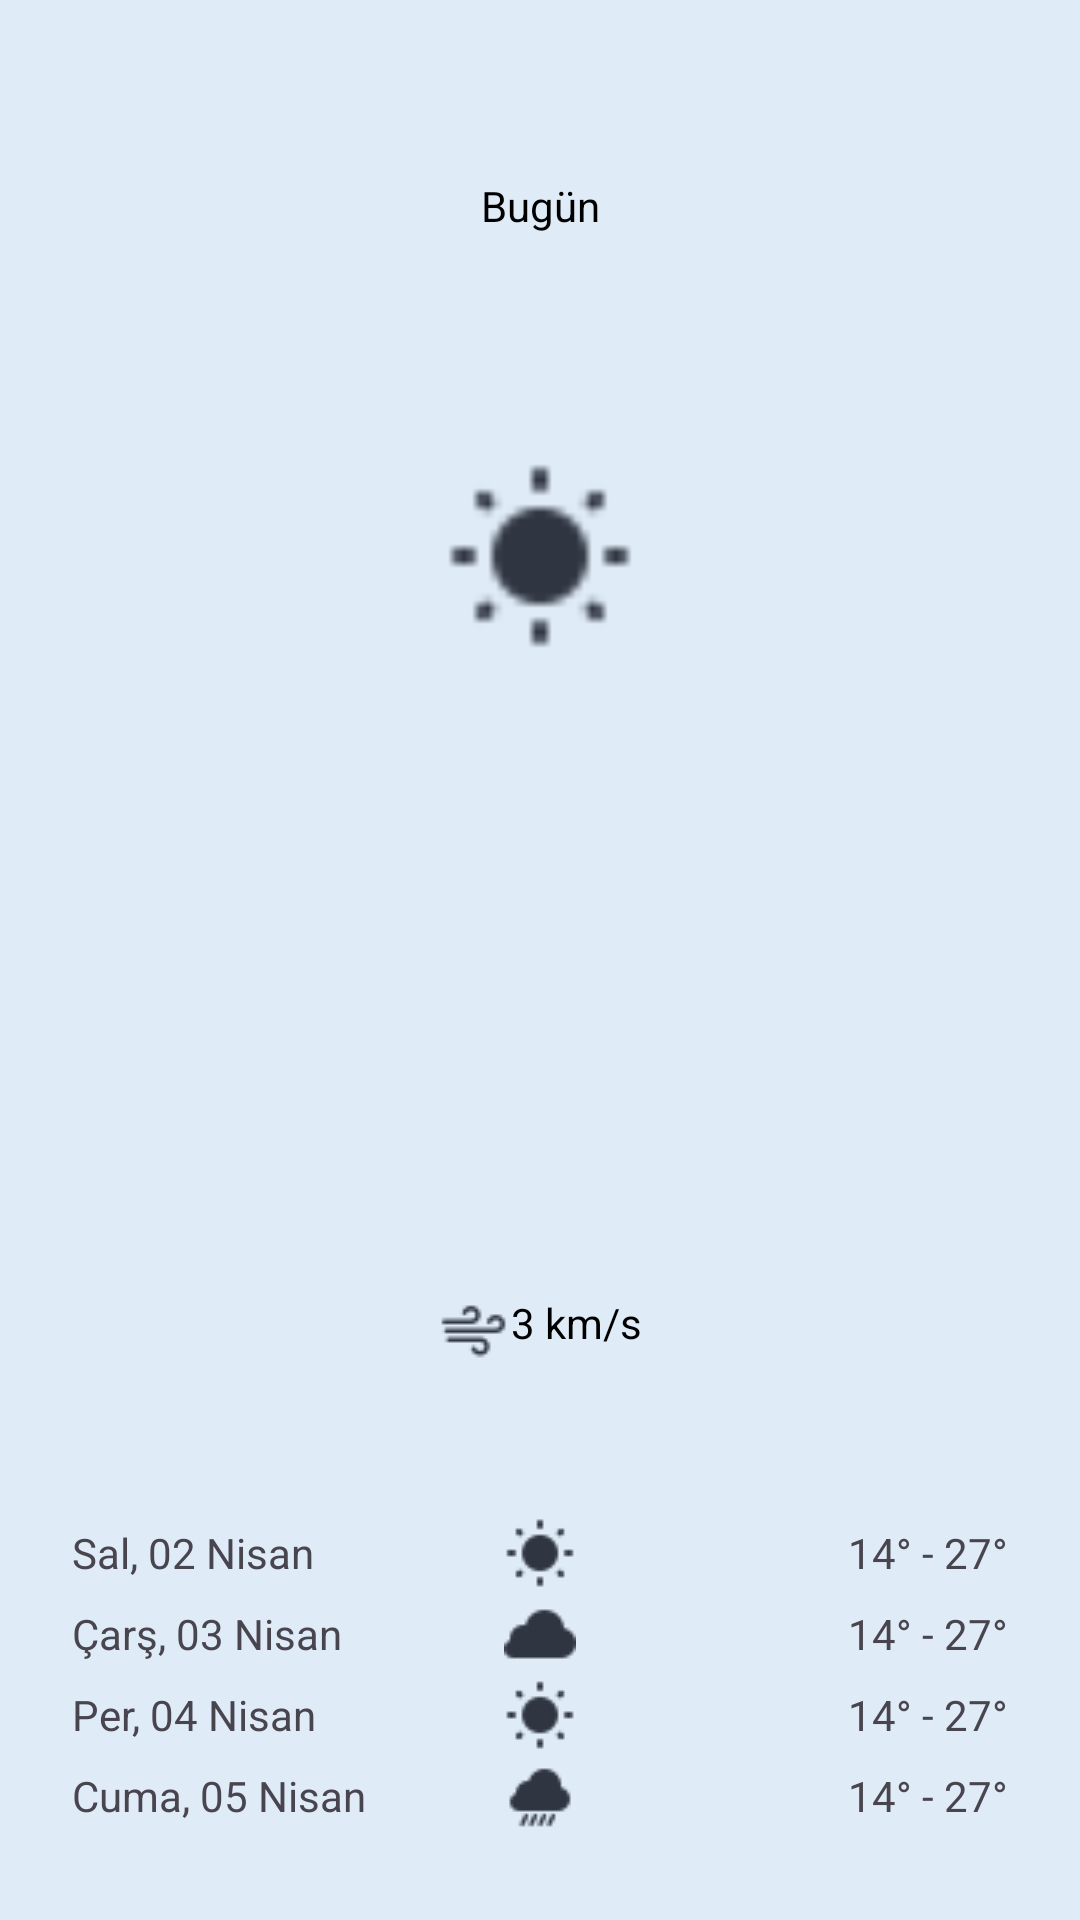

This screen was rendered from an Android layout file. Write that file and the resources it references.
<!-- AndroidManifest.xml: application theme Theme.TaskIntern -->
<!-- res/layout/activity_detail_activitys.xml -->
<?xml version="1.0" encoding="utf-8"?>
<androidx.constraintlayout.widget.ConstraintLayout xmlns:android="http://schemas.android.com/apk/res/android"
    xmlns:app="http://schemas.android.com/apk/res-auto"
    xmlns:tools="http://schemas.android.com/tools"
    android:layout_width="match_parent"
    android:layout_height="match_parent"
    android:background="@color/background"
    tools:context=".view.DetailActivitys">

    <TextView
        android:id="@+id/text_view_city_name"
        android:layout_width="wrap_content"
        android:layout_height="wrap_content"
        android:layout_marginTop="@dimen/dp_32"
        android:textColor="@color/black"
        android:textSize="@dimen/sp_20"
        app:layout_constraintEnd_toEndOf="parent"
        app:layout_constraintStart_toStartOf="parent"
        app:layout_constraintTop_toTopOf="parent"
        tools:text="@string/city_name" />

    <TextView
        android:id="@+id/text_view_today"
        android:layout_width="wrap_content"
        android:layout_height="wrap_content"
        android:text="@string/today"
        android:textColor="@color/black"
        android:textSize="@dimen/sp_14"
        app:layout_constraintEnd_toEndOf="@+id/text_view_city_name"
        app:layout_constraintStart_toStartOf="@+id/text_view_city_name"
        app:layout_constraintTop_toBottomOf="@+id/text_view_city_name" />

    <ImageView
        android:id="@+id/image_view_weather_today"
        android:layout_width="@dimen/dp_64"
        android:layout_height="@dimen/dp_64"
        android:layout_marginBottom="@dimen/dp_32"
        android:src="@drawable/ic_sunny"
        app:layout_constraintBottom_toTopOf="@+id/text_view_weather"
        app:layout_constraintEnd_toEndOf="parent"
        app:layout_constraintStart_toStartOf="parent" />

    <TextView
        android:id="@+id/text_view_weather"
        android:layout_width="wrap_content"
        android:layout_height="wrap_content"
        android:textColor="@color/black"
        android:textSize="@dimen/sp_64"
        android:textStyle="bold"
        app:layout_constraintBottom_toTopOf="@+id/image_view_sunny"
        app:layout_constraintEnd_toEndOf="parent"
        app:layout_constraintStart_toStartOf="parent"
        app:layout_constraintTop_toBottomOf="@+id/text_view_today"
        tools:text="@string/temperature" />

    <TextView
        android:layout_width="wrap_content"
        android:layout_height="wrap_content"
        android:textColor="@color/black"
        android:textSize="@dimen/sp_64"
        android:textStyle="bold"
        app:layout_constraintBottom_toBottomOf="@+id/text_view_weather"
        app:layout_constraintStart_toEndOf="@+id/text_view_weather"
        app:layout_constraintTop_toTopOf="@+id/text_view_weather"
        tools:text="@string/cantigrate" />

    <TextView
        android:id="@+id/text_view_weather_condition"
        android:layout_width="wrap_content"
        android:layout_height="wrap_content"
        android:layout_marginTop="@dimen/dp_16"
        android:textColor="@color/black"
        android:textSize="@dimen/sp_16"
        app:layout_constraintEnd_toEndOf="parent"
        app:layout_constraintStart_toStartOf="parent"
        app:layout_constraintTop_toBottomOf="@+id/text_view_weather"
        tools:text="@string/weather_condition" />

    <TextView
        android:id="@+id/text_view_wind"
        android:layout_width="wrap_content"
        android:layout_height="wrap_content"
        android:layout_marginTop="@dimen/dp_32"
        android:textColor="@color/black"
        android:textSize="@dimen/sp_14"
        app:layout_constraintEnd_toEndOf="parent"
        app:layout_constraintStart_toStartOf="parent"
        app:layout_constraintTop_toBottomOf="@+id/text_view_weather_condition"
        tools:text="@string/wind" />

    <TextView
        android:id="@+id/text_view_wind_speed"
        android:layout_width="wrap_content"
        android:layout_height="wrap_content"
        android:layout_marginTop="@dimen/dp_8"
        android:text="@string/wind_speed"
        android:textColor="@color/black"
        android:textSize="@dimen/sp_14"
        app:drawableStartCompat="@drawable/ic_wind"
        app:layout_constraintEnd_toEndOf="parent"
        app:layout_constraintStart_toStartOf="parent"
        app:layout_constraintTop_toBottomOf="@+id/text_view_wind" />

    <TextView
        android:id="@+id/text_view_tue"
        android:layout_marginStart="@dimen/dp_24"
        android:layout_marginBottom="@dimen/dp_8"
        android:layout_width="wrap_content"
        android:layout_height="wrap_content"
        android:text="@string/date_1"
        android:textSize="@dimen/sp_14"
        app:layout_constraintBottom_toTopOf="@+id/text_view_wed"
        app:layout_constraintStart_toStartOf="parent" />

    <ImageView
        android:id="@+id/image_view_sunny"
        android:layout_width="@dimen/dp_24"
        android:layout_height="@dimen/dp_24"
        android:src="@drawable/ic_sunny"
        app:layout_constraintBottom_toBottomOf="@+id/text_view_tue"
        app:layout_constraintEnd_toEndOf="parent"
        app:layout_constraintStart_toStartOf="parent"
        app:layout_constraintTop_toTopOf="@+id/text_view_tue" />

    <TextView
        android:id="@+id/text_view_temp_range"
        android:layout_width="wrap_content"
        android:layout_height="wrap_content"
        android:layout_marginEnd="@dimen/dp_24"
        android:layout_marginBottom="@dimen/dp_8"
        android:text="@string/temperature_range"
        android:textSize="@dimen/sp_14"
        app:layout_constraintBottom_toTopOf="@+id/text_view_temp_range_wed"
        app:layout_constraintEnd_toEndOf="parent" />

    <TextView
        android:id="@+id/text_view_wed"
        android:layout_width="wrap_content"
        android:layout_height="wrap_content"
        android:layout_marginStart="@dimen/dp_24"
        android:layout_marginBottom="@dimen/dp_8"
        android:text="@string/date_2"
        android:textSize="@dimen/sp_14"
        app:layout_constraintBottom_toTopOf="@+id/text_view_thu"
        app:layout_constraintStart_toStartOf="parent" />


    <ImageView
        android:id="@+id/image_view_cloud"
        android:layout_width="@dimen/dp_24"
        android:layout_height="@dimen/dp_24"
        android:src="@drawable/ic_cloudy"
        app:layout_constraintBottom_toBottomOf="@+id/text_view_wed"
        app:layout_constraintEnd_toEndOf="parent"
        app:layout_constraintStart_toStartOf="parent"
        app:layout_constraintTop_toTopOf="@+id/text_view_wed" />

    <TextView
        android:id="@+id/text_view_temp_range_wed"
        android:layout_width="wrap_content"
        android:layout_height="wrap_content"
        android:layout_marginEnd="@dimen/dp_24"
        android:layout_marginBottom="@dimen/dp_8"
        android:text="@string/temperature_range"
        android:textSize="@dimen/sp_14"
        app:layout_constraintBottom_toTopOf="@+id/text_view_temp_range_thu"
        app:layout_constraintEnd_toEndOf="parent" />

    <TextView
        android:id="@+id/text_view_thu"
        android:layout_width="wrap_content"
        android:layout_height="wrap_content"
        android:layout_marginStart="@dimen/dp_24"
        android:layout_marginBottom="@dimen/dp_8"
        android:text="@string/date_3"
        android:textSize="@dimen/sp_14"
        app:layout_constraintBottom_toTopOf="@+id/text_view_friday"
        app:layout_constraintStart_toStartOf="parent" />

    <ImageView
        android:id="@+id/image_view_thu_sunny"
        android:layout_width="@dimen/dp_24"
        android:layout_height="@dimen/dp_24"
        android:src="@drawable/ic_sunny"
        app:layout_constraintBottom_toBottomOf="@+id/text_view_thu"
        app:layout_constraintEnd_toEndOf="parent"
        app:layout_constraintStart_toStartOf="parent"
        app:layout_constraintTop_toTopOf="@+id/text_view_thu" />

    <TextView
        android:id="@+id/text_view_temp_range_thu"
        android:layout_width="wrap_content"
        android:layout_height="wrap_content"
        android:layout_marginEnd="@dimen/dp_24"
        android:layout_marginBottom="@dimen/dp_8"
        android:text="@string/temperature_range"
        android:textSize="@dimen/sp_14"
        app:layout_constraintBottom_toTopOf="@+id/text_view_temp_friday"
        app:layout_constraintEnd_toEndOf="parent" />

    <TextView
        android:id="@+id/text_view_friday"
        android:layout_width="wrap_content"
        android:layout_height="wrap_content"
        android:layout_marginStart="@dimen/dp_24"
        android:layout_marginBottom="@dimen/dp_32"
        android:text="@string/date_4"
        android:textSize="@dimen/sp_14"
        app:layout_constraintBottom_toBottomOf="parent"
        app:layout_constraintStart_toStartOf="parent" />

    <ImageView
        android:id="@+id/image_view_rainy"
        android:layout_width="@dimen/dp_24"
        android:layout_height="@dimen/dp_24"
        android:src="@drawable/ic_rainy"
        app:layout_constraintBottom_toBottomOf="@+id/text_view_friday"
        app:layout_constraintEnd_toEndOf="parent"
        app:layout_constraintStart_toStartOf="parent"
        app:layout_constraintTop_toTopOf="@+id/text_view_friday" />

    <TextView
        android:id="@+id/text_view_temp_friday"
        android:layout_width="wrap_content"
        android:layout_height="wrap_content"
        android:layout_marginEnd="@dimen/dp_24"
        android:layout_marginBottom="@dimen/dp_32"
        android:text="@string/temperature_range"
        android:textSize="@dimen/sp_14"
        app:layout_constraintBottom_toBottomOf="parent"
        app:layout_constraintEnd_toEndOf="parent" />

</androidx.constraintlayout.widget.ConstraintLayout>
<!-- resources referenced by this layout -->
<resources>
  <color name="background">#DFECF8</color>
  <color name="black">#FF000000</color>
  <dimen name="dp_16">16dp</dimen>
  <dimen name="dp_24">24dp</dimen>
  <dimen name="dp_32">32dp</dimen>
  <dimen name="dp_64">64dp</dimen>
  <dimen name="dp_8">8dp</dimen>
  <dimen name="sp_14">14sp</dimen>
  <dimen name="sp_16">16sp</dimen>
  <dimen name="sp_20">20sp</dimen>
  <dimen name="sp_64">64sp</dimen>
  <!-- drawable ic_cloudy: png bitmap (drawable, 359 bytes) -->
  <!-- drawable ic_rainy: png bitmap (drawable, 413 bytes) -->
  <!-- drawable ic_sunny: png bitmap (drawable, 508 bytes) -->
  <!-- drawable ic_wind: png bitmap (drawable, 512 bytes) -->
  <string name="cantigrate">°</string>
  <string name="city_name">İstanbul</string>
  <string name="date_1">Sal, 02 Nisan</string>
  <string name="date_2">Çarş, 03 Nisan</string>
  <string name="date_3">Per, 04 Nisan</string>
  <string name="date_4">Cuma, 05 Nisan</string>
  <string name="temperature">26</string>
  <string name="temperature_range">14° - 27°</string>
  <string name="today">Bugün</string>
  <string name="weather_condition">Güneşli</string>
  <string name="wind">Rüzgar</string>
  <string name="wind_speed">3 km/s</string>
  <style name="Theme.TaskIntern" parent="Base.Theme.TaskIntern" />
  <style name="Base.Theme.TaskIntern" parent="Theme.Material3.DayNight.NoActionBar">
          
          
      </style>
</resources>
